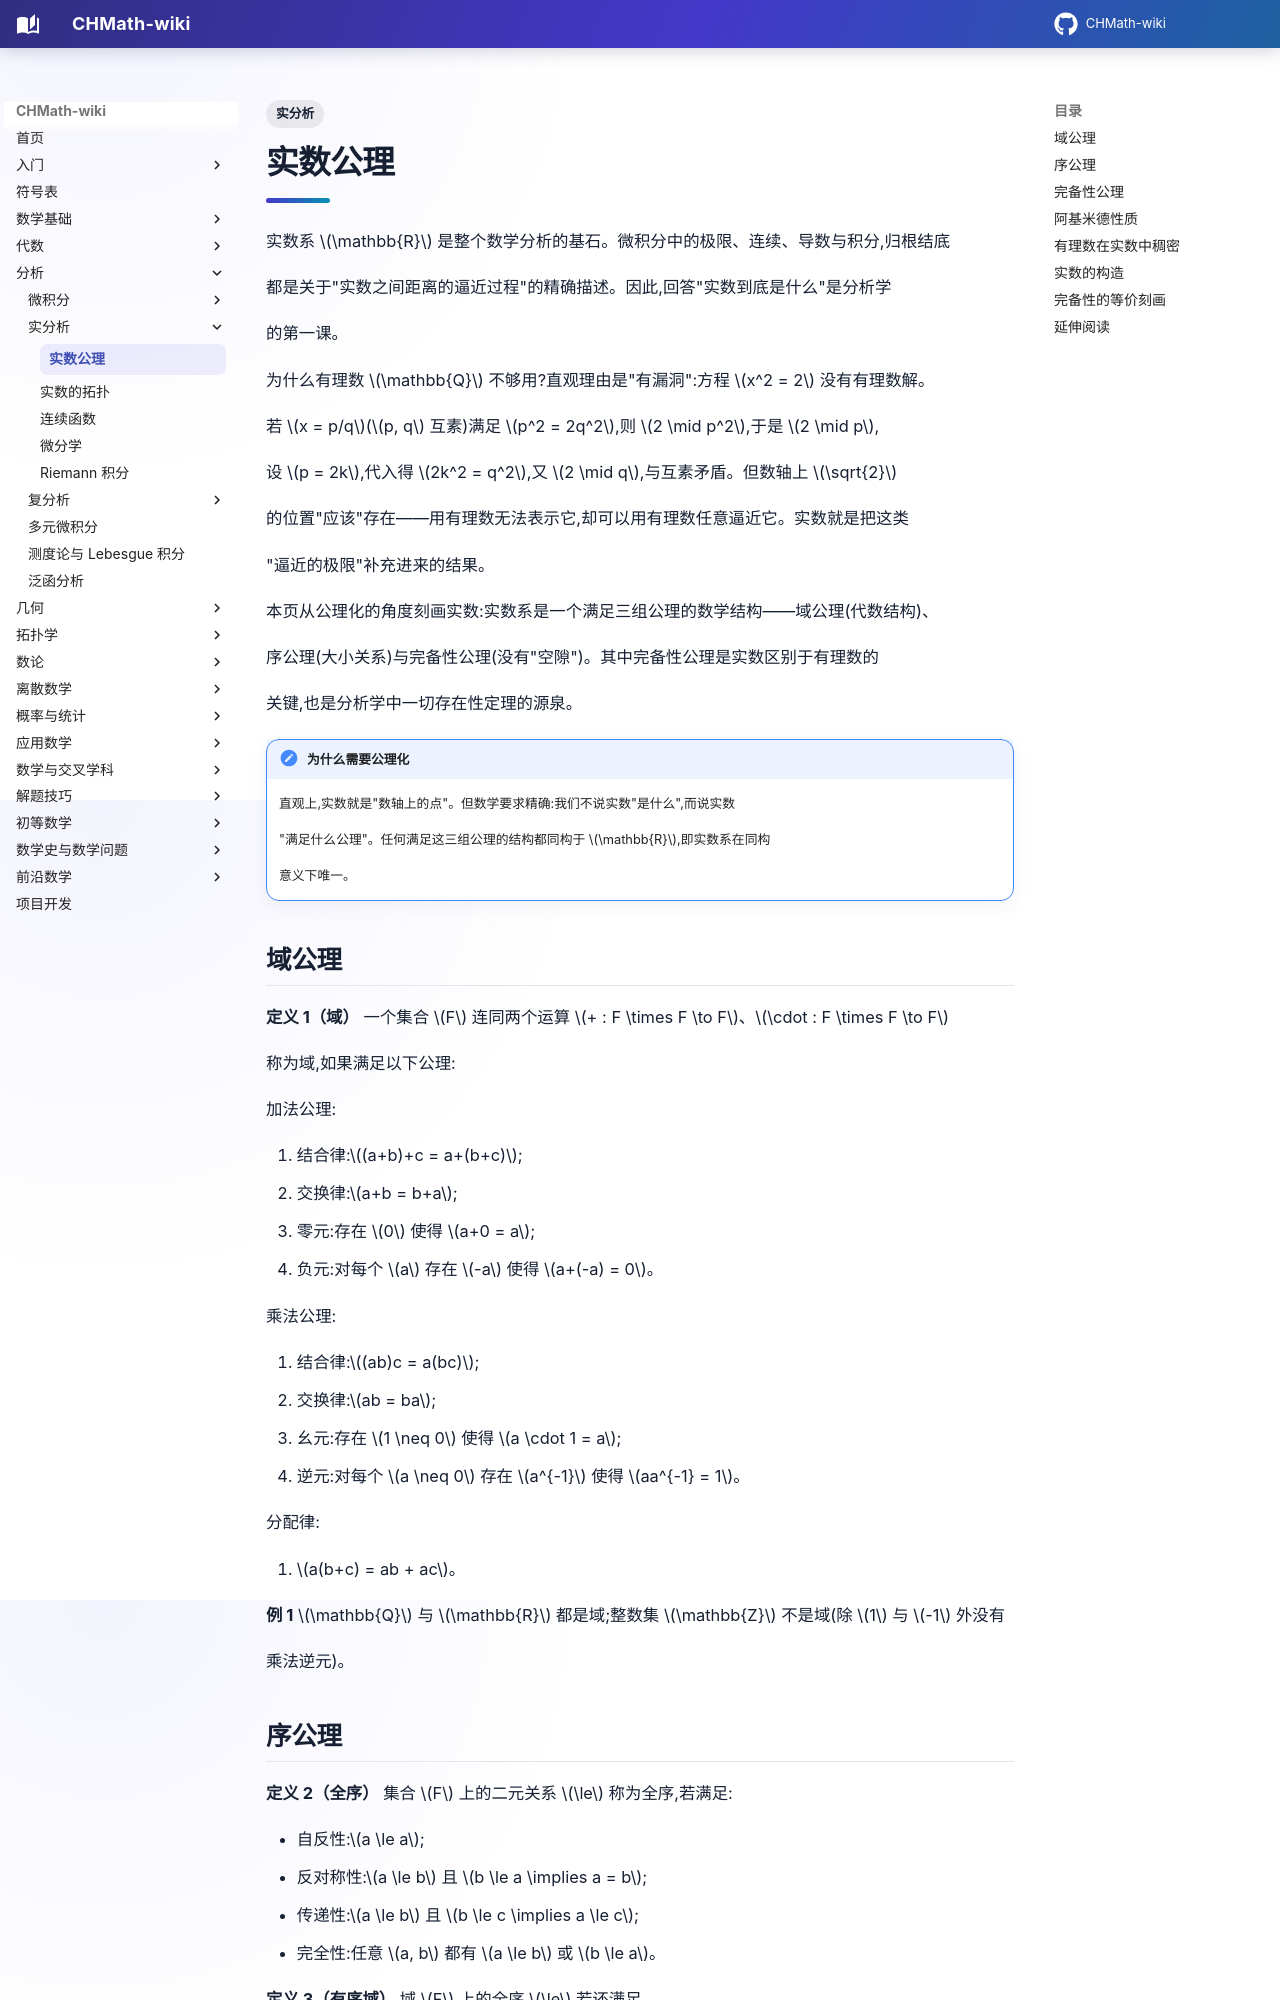

repository: FinParker/CHMath-wiki · page: analysis/real/real_numbers/index.html · generator: mkdocs

---
title: 实数公理
tags:
  - 实分析
---

# 实数公理

实数系 $\mathbb{R}$ 是整个数学分析的基石。微积分中的极限、连续、导数与积分,归根结底

都是关于"实数之间距离的逼近过程"的精确描述。因此,回答"实数到底是什么"是分析学

的第一课。

为什么有理数 $\mathbb{Q}$ 不够用?直观理由是"有漏洞":方程 $x^2 = 2$ 没有有理数解。

若 $x = p/q$($p, q$ 互素)满足 $p^2 = 2q^2$,则 $2 \mid p^2$,于是 $2 \mid p$,

设 $p = 2k$,代入得 $2k^2 = q^2$,又 $2 \mid q$,与互素矛盾。但数轴上 $\sqrt{2}$

的位置"应该"存在——用有理数无法表示它,却可以用有理数任意逼近它。实数就是把这类

"逼近的极限"补充进来的结果。

本页从公理化的角度刻画实数:实数系是一个满足三组公理的数学结构——域公理(代数结构)、

序公理(大小关系)与完备性公理(没有"空隙")。其中完备性公理是实数区别于有理数的

关键,也是分析学中一切存在性定理的源泉。

!!! note "为什么需要公理化"

    直观上,实数就是"数轴上的点"。但数学要求精确:我们不说实数"是什么",而说实数

    "满足什么公理"。任何满足这三组公理的结构都同构于 $\mathbb{R}$,即实数系在同构

    意义下唯一。

## 域公理

**定义 1（域）** 一个集合 $F$ 连同两个运算 $+ : F \times F \to F$、$\cdot : F \times F \to F$

称为域,如果满足以下公理:

加法公理:

1. 结合律:$(a+b)+c = a+(b+c)$;
2. 交换律:$a+b = b+a$;
3. 零元:存在 $0$ 使得 $a+0 = a$;
4. 负元:对每个 $a$ 存在 $-a$ 使得 $a+(-a) = 0$。

乘法公理:

5. 结合律:$(ab)c = a(bc)$;
6. 交换律:$ab = ba$;
7. 幺元:存在 $1 \neq 0$ 使得 $a \cdot 1 = a$;
8. 逆元:对每个 $a \neq 0$ 存在 $a^{-1}$ 使得 $aa^{-1} = 1$。

分配律:

9. $a(b+c) = ab + ac$。

**例 1** $\mathbb{Q}$ 与 $\mathbb{R}$ 都是域;整数集 $\mathbb{Z}$ 不是域(除 $1$ 与 $-1$ 外没有

乘法逆元)。

## 序公理

**定义 2（全序）** 集合 $F$ 上的二元关系 $\le$ 称为全序,若满足:

- 自反性:$a \le a$;
- 反对称性:$a \le b$ 且 $b \le a \implies a = b$;
- 传递性:$a \le b$ 且 $b \le c \implies a \le c$;
- 完全性:任意 $a, b$ 都有 $a \le b$ 或 $b \le a$。

**定义 3（有序域）** 域 $F$ 上的全序 $\le$ 若还满足

- 加法相容:$a \le b \implies a + c \le b + c$;
- 乘法相容:$0 \le a,\, 0 \le b \implies 0 \le ab$,

则称 $(F, +, \cdot, \le)$ 为有序域。

由序公理可以推出绝对值、三角不等式、$0 < a \implies 0 < a^{-1}$ 等日常性质。$\mathbb{Q}$

与 $\mathbb{R}$ 都是有序域;复数域 $\mathbb{C}$ 不是有序域(见 [复数](../complex/complex_numbers.md)

一页的相关讨论)——这也是"序"与"完备性"必须放在实数框架内谈的原因。
